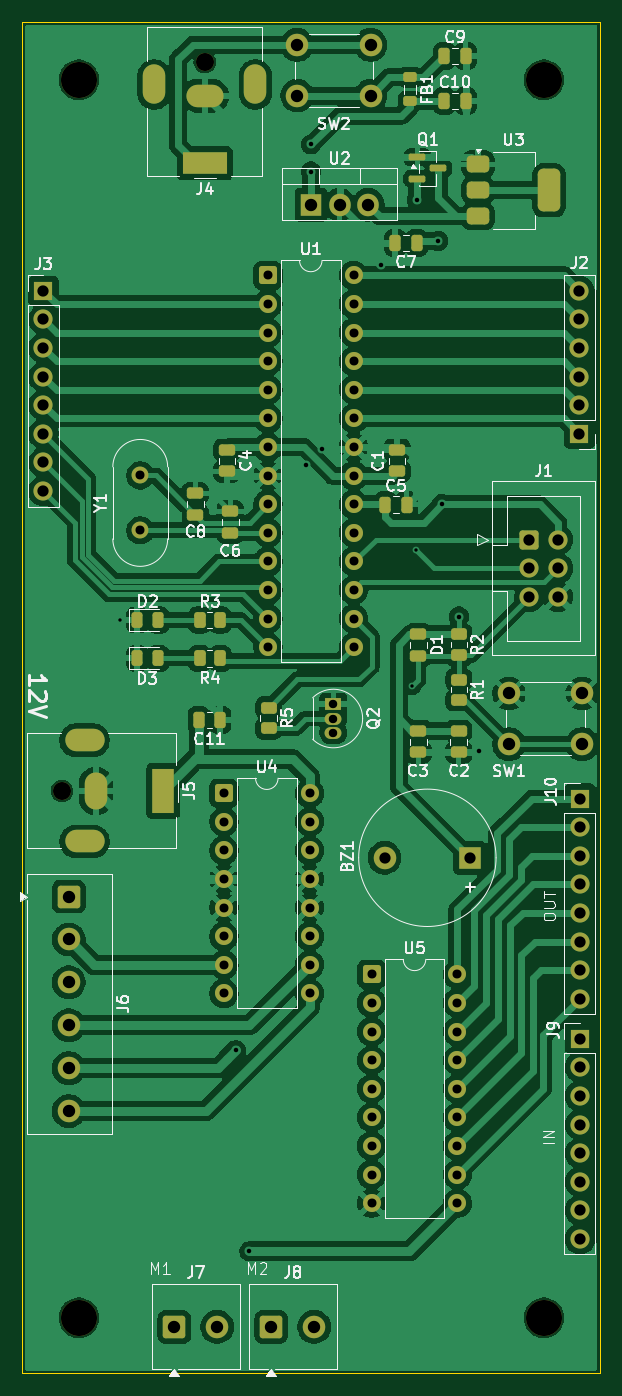
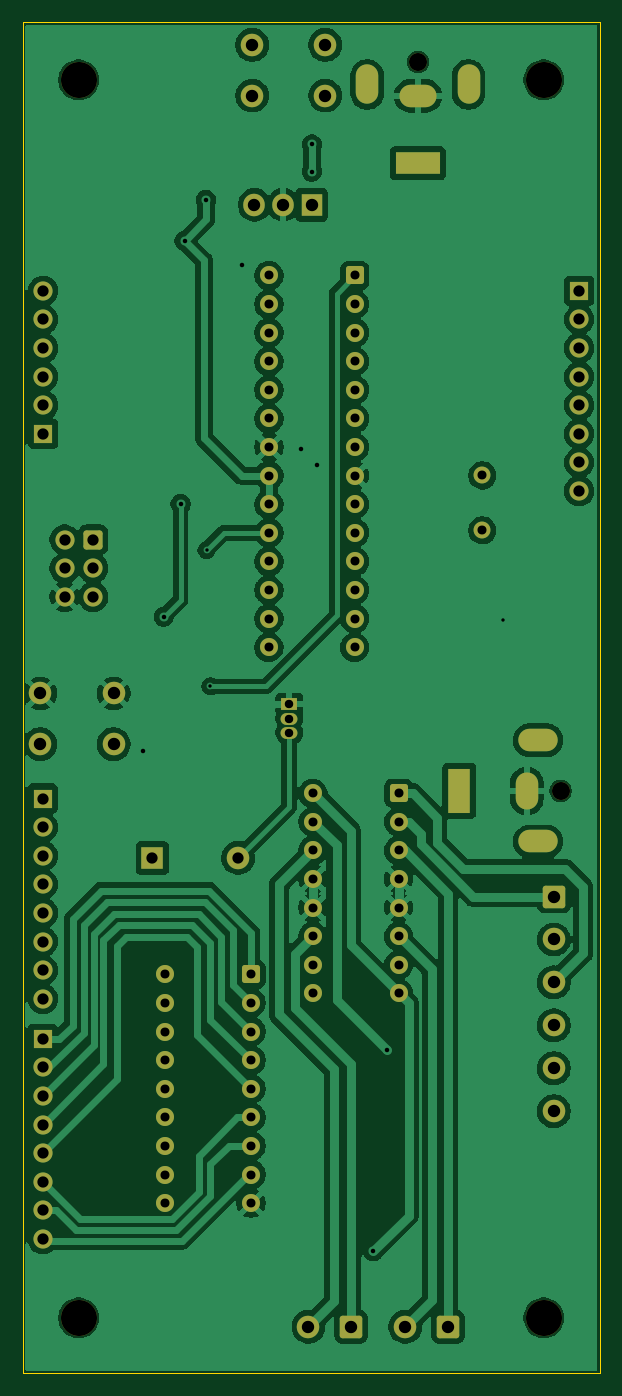
Circuit board: 11 layer files. Board 51.3 x 120.0 mm.
- bottom_copper: E205 AVR Board design IPD task 1-B_Cu.gbr (182591 bytes)
- bottom_mask: E205 AVR Board design IPD task 1-B_Mask.gbr (6272 bytes)
- paste: E205 AVR Board design IPD task 1-B_Paste.gbr (490 bytes)
- bottom_silk: E205 AVR Board design IPD task 1-B_Silkscreen.gbr (491 bytes)
- outline: E205 AVR Board design IPD task 1-Edge_Cuts.gbr (652 bytes)
- top_copper: E205 AVR Board design IPD task 1-F_Cu.gbr (255366 bytes)
- top_mask: E205 AVR Board design IPD task 1-F_Mask.gbr (9207 bytes)
- paste: E205 AVR Board design IPD task 1-F_Paste.gbr (3976 bytes)
- top_silk: E205 AVR Board design IPD task 1-F_Silkscreen.gbr (64013 bytes)
- drill: E205 AVR Board design IPD task 1-NPTH.drl (503 bytes)
- drill: E205 AVR Board design IPD task 1-PTH.drl (3257 bytes)

=== bottom_copper: E205 AVR Board design IPD task 1-B_Cu.gbr (182591 bytes, source omitted) ===
=== bottom_mask: E205 AVR Board design IPD task 1-B_Mask.gbr ===
%TF.GenerationSoftware,KiCad,Pcbnew,9.0.7*%
%TF.CreationDate,2026-02-28T16:38:49+05:30*%
%TF.ProjectId,E205 AVR Board design IPD task 1,45323035-2041-4565-9220-426f61726420,rev?*%
%TF.SameCoordinates,Original*%
%TF.FileFunction,Soldermask,Bot*%
%TF.FilePolarity,Negative*%
%FSLAX46Y46*%
G04 Gerber Fmt 4.6, Leading zero omitted, Abs format (unit mm)*
G04 Created by KiCad (PCBNEW 9.0.7) date 2026-02-28 16:38:49*
%MOMM*%
%LPD*%
G01*
G04 APERTURE LIST*
G04 Aperture macros list*
%AMRoundRect*
0 Rectangle with rounded corners*
0 $1 Rounding radius*
0 $2 $3 $4 $5 $6 $7 $8 $9 X,Y pos of 4 corners*
0 Add a 4 corners polygon primitive as box body*
4,1,4,$2,$3,$4,$5,$6,$7,$8,$9,$2,$3,0*
0 Add four circle primitives for the rounded corners*
1,1,$1+$1,$2,$3*
1,1,$1+$1,$4,$5*
1,1,$1+$1,$6,$7*
1,1,$1+$1,$8,$9*
0 Add four rect primitives between the rounded corners*
20,1,$1+$1,$2,$3,$4,$5,0*
20,1,$1+$1,$4,$5,$6,$7,0*
20,1,$1+$1,$6,$7,$8,$9,0*
20,1,$1+$1,$8,$9,$2,$3,0*%
G04 Aperture macros list end*
%ADD10R,1.700000X1.700000*%
%ADD11C,1.700000*%
%ADD12RoundRect,0.250000X-0.550000X-0.550000X0.550000X-0.550000X0.550000X0.550000X-0.550000X0.550000X0*%
%ADD13C,1.600000*%
%ADD14C,3.200000*%
%ADD15RoundRect,0.250000X-0.750000X-0.750000X0.750000X-0.750000X0.750000X0.750000X-0.750000X0.750000X0*%
%ADD16C,2.000000*%
%ADD17R,4.000000X2.000000*%
%ADD18O,3.300000X2.000000*%
%ADD19O,2.000000X3.500000*%
%ADD20RoundRect,0.250000X-0.600000X-0.600000X0.600000X-0.600000X0.600000X0.600000X-0.600000X0.600000X0*%
%ADD21R,2.000000X2.000000*%
%ADD22R,1.905000X2.000000*%
%ADD23O,1.905000X2.000000*%
%ADD24R,2.000000X4.000000*%
%ADD25O,2.000000X3.300000*%
%ADD26O,3.500000X2.000000*%
%ADD27C,1.500000*%
%ADD28RoundRect,0.250000X-0.750000X0.750000X-0.750000X-0.750000X0.750000X-0.750000X0.750000X0.750000X0*%
%ADD29R,1.500000X1.050000*%
%ADD30O,1.500000X1.050000*%
G04 APERTURE END LIST*
D10*
%TO.C,J9*%
X122600000Y-125270000D03*
D11*
X122600000Y-127810000D03*
X122600000Y-130350000D03*
X122600000Y-132890000D03*
X122600000Y-135430000D03*
X122600000Y-137970000D03*
X122600000Y-140510000D03*
X122600000Y-143050000D03*
%TD*%
D12*
%TO.C,U1*%
X94885000Y-57480000D03*
D13*
X94885000Y-60020000D03*
X94885000Y-62560000D03*
X94885000Y-65100000D03*
X94885000Y-67640000D03*
X94885000Y-70180000D03*
X94885000Y-72720000D03*
X94885000Y-75260000D03*
X94885000Y-77800000D03*
X94885000Y-80340000D03*
X94885000Y-82880000D03*
X94885000Y-85420000D03*
X94885000Y-87960000D03*
X94885000Y-90500000D03*
X102505000Y-90500000D03*
X102505000Y-87960000D03*
X102505000Y-85420000D03*
X102505000Y-82880000D03*
X102505000Y-80340000D03*
X102505000Y-77800000D03*
X102505000Y-75260000D03*
X102505000Y-72720000D03*
X102505000Y-70180000D03*
X102505000Y-67640000D03*
X102505000Y-65100000D03*
X102505000Y-62560000D03*
X102505000Y-60020000D03*
X102505000Y-57480000D03*
%TD*%
D14*
%TO.C,H4*%
X78100000Y-150050000D03*
%TD*%
D15*
%TO.C,J7*%
X86580000Y-150850000D03*
D16*
X90390000Y-150850000D03*
%TD*%
D14*
%TO.C,H3*%
X119400000Y-150050000D03*
%TD*%
D16*
%TO.C,SW1*%
X122800000Y-99100000D03*
X116300000Y-99100000D03*
X122800000Y-94600000D03*
X116300000Y-94600000D03*
%TD*%
D13*
%TO.C,J4*%
X89280000Y-38520000D03*
D17*
X89280000Y-47520000D03*
D18*
X89280000Y-41520000D03*
D19*
X93780000Y-40520000D03*
X84780000Y-40520000D03*
%TD*%
D12*
%TO.C,U5*%
X104100000Y-119550000D03*
D13*
X104100000Y-122090000D03*
X104100000Y-124630000D03*
X104100000Y-127170000D03*
X104100000Y-129710000D03*
X104100000Y-132250000D03*
X104100000Y-134790000D03*
X104100000Y-137330000D03*
X104100000Y-139870000D03*
X111720000Y-139870000D03*
X111720000Y-137330000D03*
X111720000Y-134790000D03*
X111720000Y-132250000D03*
X111720000Y-129710000D03*
X111720000Y-127170000D03*
X111720000Y-124630000D03*
X111720000Y-122090000D03*
X111720000Y-119550000D03*
%TD*%
D20*
%TO.C,J1*%
X118110000Y-80940000D03*
D11*
X120650000Y-80940000D03*
X118110000Y-83480000D03*
X120650000Y-83480000D03*
X118110000Y-86020000D03*
X120650000Y-86020000D03*
%TD*%
D21*
%TO.C,BZ1*%
X112850000Y-109200000D03*
D16*
X105250000Y-109200000D03*
%TD*%
D10*
%TO.C,J3*%
X74950000Y-58850000D03*
D11*
X74950000Y-61390000D03*
X74950000Y-63930000D03*
X74950000Y-66470000D03*
X74950000Y-69010000D03*
X74950000Y-71550000D03*
X74950000Y-74090000D03*
X74950000Y-76630000D03*
%TD*%
D10*
%TO.C,J10*%
X122600000Y-103940000D03*
D11*
X122600000Y-106480000D03*
X122600000Y-109020000D03*
X122600000Y-111560000D03*
X122600000Y-114100000D03*
X122600000Y-116640000D03*
X122600000Y-119180000D03*
X122600000Y-121720000D03*
%TD*%
D22*
%TO.C,U2*%
X98710000Y-51200000D03*
D23*
X101250000Y-51200000D03*
X103790000Y-51200000D03*
%TD*%
D15*
%TO.C,J8*%
X95190000Y-150850000D03*
D16*
X99000000Y-150850000D03*
%TD*%
D13*
%TO.C,J5*%
X76600000Y-103250000D03*
D24*
X85600000Y-103250000D03*
D25*
X79600000Y-103250000D03*
D26*
X78600000Y-98750000D03*
X78600000Y-107750000D03*
%TD*%
D16*
%TO.C,SW2*%
X97500000Y-37000000D03*
X104000000Y-37000000D03*
X97500000Y-41500000D03*
X104000000Y-41500000D03*
%TD*%
D10*
%TO.C,J2*%
X122550000Y-71550000D03*
D11*
X122550000Y-69010000D03*
X122550000Y-66470000D03*
X122550000Y-63930000D03*
X122550000Y-61390000D03*
X122550000Y-58850000D03*
%TD*%
D14*
%TO.C,H1*%
X78100000Y-40100000D03*
%TD*%
D27*
%TO.C,Y1*%
X83550000Y-80120000D03*
X83550000Y-75240000D03*
%TD*%
D12*
%TO.C,U4*%
X90980000Y-103460000D03*
D13*
X90980000Y-106000000D03*
X90980000Y-108540000D03*
X90980000Y-111080000D03*
X90980000Y-113620000D03*
X90980000Y-116160000D03*
X90980000Y-118700000D03*
X90980000Y-121240000D03*
X98600000Y-121240000D03*
X98600000Y-118700000D03*
X98600000Y-116160000D03*
X98600000Y-113620000D03*
X98600000Y-111080000D03*
X98600000Y-108540000D03*
X98600000Y-106000000D03*
X98600000Y-103460000D03*
%TD*%
D14*
%TO.C,H2*%
X119400000Y-40100000D03*
%TD*%
D28*
%TO.C,J6*%
X77200000Y-112640000D03*
D16*
X77200000Y-116450000D03*
X77200000Y-120260000D03*
X77200000Y-124070000D03*
X77200000Y-127880000D03*
X77200000Y-131690000D03*
%TD*%
D29*
%TO.C,Q2*%
X100700000Y-95560000D03*
D30*
X100700000Y-96830000D03*
X100700000Y-98100000D03*
%TD*%
M02*

=== paste: E205 AVR Board design IPD task 1-B_Paste.gbr ===
%TF.GenerationSoftware,KiCad,Pcbnew,9.0.7*%
%TF.CreationDate,2026-02-28T16:38:49+05:30*%
%TF.ProjectId,E205 AVR Board design IPD task 1,45323035-2041-4565-9220-426f61726420,rev?*%
%TF.SameCoordinates,Original*%
%TF.FileFunction,Paste,Bot*%
%TF.FilePolarity,Positive*%
%FSLAX46Y46*%
G04 Gerber Fmt 4.6, Leading zero omitted, Abs format (unit mm)*
G04 Created by KiCad (PCBNEW 9.0.7) date 2026-02-28 16:38:49*
%MOMM*%
%LPD*%
G01*
G04 APERTURE LIST*
G04 APERTURE END LIST*
M02*

=== bottom_silk: E205 AVR Board design IPD task 1-B_Silkscreen.gbr ===
%TF.GenerationSoftware,KiCad,Pcbnew,9.0.7*%
%TF.CreationDate,2026-02-28T16:38:49+05:30*%
%TF.ProjectId,E205 AVR Board design IPD task 1,45323035-2041-4565-9220-426f61726420,rev?*%
%TF.SameCoordinates,Original*%
%TF.FileFunction,Legend,Bot*%
%TF.FilePolarity,Positive*%
%FSLAX46Y46*%
G04 Gerber Fmt 4.6, Leading zero omitted, Abs format (unit mm)*
G04 Created by KiCad (PCBNEW 9.0.7) date 2026-02-28 16:38:49*
%MOMM*%
%LPD*%
G01*
G04 APERTURE LIST*
G04 APERTURE END LIST*
M02*

=== outline: E205 AVR Board design IPD task 1-Edge_Cuts.gbr ===
%TF.GenerationSoftware,KiCad,Pcbnew,9.0.7*%
%TF.CreationDate,2026-02-28T16:38:49+05:30*%
%TF.ProjectId,E205 AVR Board design IPD task 1,45323035-2041-4565-9220-426f61726420,rev?*%
%TF.SameCoordinates,Original*%
%TF.FileFunction,Profile,NP*%
%FSLAX46Y46*%
G04 Gerber Fmt 4.6, Leading zero omitted, Abs format (unit mm)*
G04 Created by KiCad (PCBNEW 9.0.7) date 2026-02-28 16:38:49*
%MOMM*%
%LPD*%
G01*
G04 APERTURE LIST*
%TA.AperFunction,Profile*%
%ADD10C,0.050000*%
%TD*%
G04 APERTURE END LIST*
D10*
X73090000Y-34990000D02*
X124390000Y-34990000D01*
X124390000Y-154990000D01*
X73090000Y-154990000D01*
X73090000Y-34990000D01*
M02*

=== top_copper: E205 AVR Board design IPD task 1-F_Cu.gbr (255366 bytes, source omitted) ===
=== top_mask: E205 AVR Board design IPD task 1-F_Mask.gbr (9207 bytes, source omitted) ===
=== paste: E205 AVR Board design IPD task 1-F_Paste.gbr ===
%TF.GenerationSoftware,KiCad,Pcbnew,9.0.7*%
%TF.CreationDate,2026-02-28T16:38:49+05:30*%
%TF.ProjectId,E205 AVR Board design IPD task 1,45323035-2041-4565-9220-426f61726420,rev?*%
%TF.SameCoordinates,Original*%
%TF.FileFunction,Paste,Top*%
%TF.FilePolarity,Positive*%
%FSLAX46Y46*%
G04 Gerber Fmt 4.6, Leading zero omitted, Abs format (unit mm)*
G04 Created by KiCad (PCBNEW 9.0.7) date 2026-02-28 16:38:49*
%MOMM*%
%LPD*%
G01*
G04 APERTURE LIST*
G04 Aperture macros list*
%AMRoundRect*
0 Rectangle with rounded corners*
0 $1 Rounding radius*
0 $2 $3 $4 $5 $6 $7 $8 $9 X,Y pos of 4 corners*
0 Add a 4 corners polygon primitive as box body*
4,1,4,$2,$3,$4,$5,$6,$7,$8,$9,$2,$3,0*
0 Add four circle primitives for the rounded corners*
1,1,$1+$1,$2,$3*
1,1,$1+$1,$4,$5*
1,1,$1+$1,$6,$7*
1,1,$1+$1,$8,$9*
0 Add four rect primitives between the rounded corners*
20,1,$1+$1,$2,$3,$4,$5,0*
20,1,$1+$1,$4,$5,$6,$7,0*
20,1,$1+$1,$6,$7,$8,$9,0*
20,1,$1+$1,$8,$9,$2,$3,0*%
G04 Aperture macros list end*
%ADD10RoundRect,0.250000X-0.450000X0.262500X-0.450000X-0.262500X0.450000X-0.262500X0.450000X0.262500X0*%
%ADD11RoundRect,0.250000X-0.475000X0.250000X-0.475000X-0.250000X0.475000X-0.250000X0.475000X0.250000X0*%
%ADD12RoundRect,0.375000X-0.625000X-0.375000X0.625000X-0.375000X0.625000X0.375000X-0.625000X0.375000X0*%
%ADD13RoundRect,0.500000X-0.500000X-1.400000X0.500000X-1.400000X0.500000X1.400000X-0.500000X1.400000X0*%
%ADD14RoundRect,0.250000X0.262500X0.450000X-0.262500X0.450000X-0.262500X-0.450000X0.262500X-0.450000X0*%
%ADD15RoundRect,0.250000X-0.250000X-0.475000X0.250000X-0.475000X0.250000X0.475000X-0.250000X0.475000X0*%
%ADD16RoundRect,0.250000X0.475000X-0.250000X0.475000X0.250000X-0.475000X0.250000X-0.475000X-0.250000X0*%
%ADD17RoundRect,0.150000X-0.587500X-0.150000X0.587500X-0.150000X0.587500X0.150000X-0.587500X0.150000X0*%
%ADD18RoundRect,0.243750X-0.243750X-0.456250X0.243750X-0.456250X0.243750X0.456250X-0.243750X0.456250X0*%
%ADD19RoundRect,0.218750X-0.381250X0.218750X-0.381250X-0.218750X0.381250X-0.218750X0.381250X0.218750X0*%
%ADD20RoundRect,0.250000X0.250000X0.475000X-0.250000X0.475000X-0.250000X-0.475000X0.250000X-0.475000X0*%
G04 APERTURE END LIST*
D10*
%TO.C,R2*%
X111850000Y-89367500D03*
X111850000Y-91192500D03*
%TD*%
D11*
%TO.C,C4*%
X91250000Y-72980000D03*
X91250000Y-74880000D03*
%TD*%
D12*
%TO.C,U3*%
X113550000Y-47625000D03*
X113550000Y-49925000D03*
D13*
X119850000Y-49925000D03*
D12*
X113550000Y-52225000D03*
%TD*%
D14*
%TO.C,R3*%
X90650000Y-88080000D03*
X88825000Y-88080000D03*
%TD*%
D15*
%TO.C,C10*%
X110550000Y-42000000D03*
X112450000Y-42000000D03*
%TD*%
D16*
%TO.C,C8*%
X88450000Y-78730000D03*
X88450000Y-76830000D03*
%TD*%
D17*
%TO.C,Q1*%
X108162500Y-47000000D03*
X108162500Y-48900000D03*
X110037500Y-47950000D03*
%TD*%
D18*
%TO.C,D2*%
X83275000Y-88080000D03*
X85150000Y-88080000D03*
%TD*%
%TO.C,D3*%
X83275000Y-91480000D03*
X85150000Y-91480000D03*
%TD*%
D19*
%TO.C,FB1*%
X107500000Y-39875000D03*
X107500000Y-42000000D03*
%TD*%
D11*
%TO.C,C2*%
X111820000Y-97930000D03*
X111820000Y-99830000D03*
%TD*%
D14*
%TO.C,R4*%
X90650000Y-91480000D03*
X88825000Y-91480000D03*
%TD*%
D11*
%TO.C,C3*%
X108250000Y-97930000D03*
X108250000Y-99830000D03*
%TD*%
D10*
%TO.C,R5*%
X94950000Y-95875000D03*
X94950000Y-97700000D03*
%TD*%
D15*
%TO.C,C9*%
X110550000Y-37990000D03*
X112450000Y-37990000D03*
%TD*%
D16*
%TO.C,C1*%
X106350000Y-74880000D03*
X106350000Y-72980000D03*
%TD*%
%TO.C,C6*%
X91550000Y-80330000D03*
X91550000Y-78430000D03*
%TD*%
D20*
%TO.C,C7*%
X108100000Y-54600000D03*
X106200000Y-54600000D03*
%TD*%
D15*
%TO.C,C5*%
X105300000Y-77830000D03*
X107200000Y-77830000D03*
%TD*%
D10*
%TO.C,R1*%
X111850000Y-93367500D03*
X111850000Y-95192500D03*
%TD*%
D11*
%TO.C,D1*%
X108250000Y-89355000D03*
X108250000Y-91255000D03*
%TD*%
D15*
%TO.C,C11*%
X88750000Y-96950000D03*
X90650000Y-96950000D03*
%TD*%
M02*

=== top_silk: E205 AVR Board design IPD task 1-F_Silkscreen.gbr (64013 bytes, source omitted) ===
=== drill: E205 AVR Board design IPD task 1-NPTH.drl ===
M48
; DRILL file {KiCad 9.0.7} date 2026-02-28T16:38:33+0530
; FORMAT={-:-/ absolute / metric / decimal}
; #@! TF.CreationDate,2026-02-28T16:38:33+05:30
; #@! TF.GenerationSoftware,Kicad,Pcbnew,9.0.7
; #@! TF.FileFunction,NonPlated,1,2,NPTH
FMAT,2
METRIC
; #@! TA.AperFunction,NonPlated,NPTH,ComponentDrill
T1C1.600
; #@! TA.AperFunction,NonPlated,NPTH,ComponentDrill
T2C3.200
%
G90
G05
T1
X76.6Y-103.25
X89.28Y-38.52
T2
X78.1Y-40.1
X78.1Y-150.05
X119.4Y-40.1
X119.4Y-150.05
M30

=== drill: E205 AVR Board design IPD task 1-PTH.drl ===
M48
; DRILL file {KiCad 9.0.7} date 2026-02-28T16:38:33+0530
; FORMAT={-:-/ absolute / metric / decimal}
; #@! TF.CreationDate,2026-02-28T16:38:33+05:30
; #@! TF.GenerationSoftware,Kicad,Pcbnew,9.0.7
; #@! TF.FileFunction,Plated,1,2,PTH
FMAT,2
METRIC
; #@! TA.AperFunction,Plated,PTH,ViaDrill
T1C0.300
; #@! TA.AperFunction,Plated,PTH,ViaDrill
T2C0.400
; #@! TA.AperFunction,Plated,PTH,ComponentDrill
T3C0.750
; #@! TA.AperFunction,Plated,PTH,ComponentDrill
T4C0.800
; #@! TA.AperFunction,Plated,PTH,ComponentDrill
T5C1.000
; #@! TA.AperFunction,Plated,PTH,ComponentDrill
T6C1.100
%
G90
G05
T1
X81.75Y-88.08
X107.7Y-93.98
X108.05Y-81.88
T2
X92.05Y-126.3
X93.25Y-144.15
X98.25Y-74.33
X98.7Y-45.85
X98.7Y-48.25
X99.65Y-72.93
X104.9Y-56.58
X108.1Y-50.8
X110.0Y-54.4
X110.35Y-77.8
X111.85Y-87.78
X113.65Y-99.73
T3
X100.7Y-95.56
X100.7Y-96.83
X100.7Y-98.1
T4
X83.55Y-75.24
X83.55Y-80.12
X90.98Y-103.46
X90.98Y-106.0
X90.98Y-108.54
X90.98Y-111.08
X90.98Y-113.62
X90.98Y-116.16
X90.98Y-118.7
X90.98Y-121.24
X94.885Y-57.48
X94.885Y-60.02
X94.885Y-62.56
X94.885Y-65.1
X94.885Y-67.64
X94.885Y-70.18
X94.885Y-72.72
X94.885Y-75.26
X94.885Y-77.8
X94.885Y-80.34
X94.885Y-82.88
X94.885Y-85.42
X94.885Y-87.96
X94.885Y-90.5
X98.6Y-103.46
X98.6Y-106.0
X98.6Y-108.54
X98.6Y-111.08
X98.6Y-113.62
X98.6Y-116.16
X98.6Y-118.7
X98.6Y-121.24
X102.505Y-57.48
X102.505Y-60.02
X102.505Y-62.56
X102.505Y-65.1
X102.505Y-67.64
X102.505Y-70.18
X102.505Y-72.72
X102.505Y-75.26
X102.505Y-77.8
X102.505Y-80.34
X102.505Y-82.88
X102.505Y-85.42
X102.505Y-87.96
X102.505Y-90.5
X104.1Y-119.55
X104.1Y-122.09
X104.1Y-124.63
X104.1Y-127.17
X104.1Y-129.71
X104.1Y-132.25
X104.1Y-134.79
X104.1Y-137.33
X104.1Y-139.87
X111.72Y-119.55
X111.72Y-122.09
X111.72Y-124.63
X111.72Y-127.17
X111.72Y-129.71
X111.72Y-132.25
X111.72Y-134.79
X111.72Y-137.33
X111.72Y-139.87
T5
X74.95Y-58.85
X74.95Y-61.39
X74.95Y-63.93
X74.95Y-66.47
X74.95Y-69.01
X74.95Y-71.55
X74.95Y-74.09
X74.95Y-76.63
X105.25Y-109.2
X112.85Y-109.2
X118.11Y-80.94
X118.11Y-83.48
X118.11Y-86.02
X120.65Y-80.94
X120.65Y-83.48
X120.65Y-86.02
X122.55Y-58.85
X122.55Y-61.39
X122.55Y-63.93
X122.55Y-66.47
X122.55Y-69.01
X122.55Y-71.55
X122.6Y-103.94
X122.6Y-106.48
X122.6Y-109.02
X122.6Y-111.56
X122.6Y-114.1
X122.6Y-116.64
X122.6Y-119.18
X122.6Y-121.72
X122.6Y-125.27
X122.6Y-127.81
X122.6Y-130.35
X122.6Y-132.89
X122.6Y-135.43
X122.6Y-137.97
X122.6Y-140.51
X122.6Y-143.05
T6
X77.2Y-112.64
X77.2Y-116.45
X77.2Y-120.26
X77.2Y-124.07
X77.2Y-127.88
X77.2Y-131.69
X86.58Y-150.85
X90.39Y-150.85
X95.19Y-150.85
X97.5Y-37.0
X97.5Y-41.5
X98.71Y-51.2
X99.0Y-150.85
X101.25Y-51.2
X103.79Y-51.2
X104.0Y-37.0
X104.0Y-41.5
X116.3Y-94.6
X116.3Y-99.1
X122.8Y-94.6
X122.8Y-99.1
T5
G00X79.35Y-98.75
M15
G01X77.85Y-98.75
M16
G05
G00X79.35Y-107.75
M15
G01X77.85Y-107.75
M16
G05
G00X79.6Y-102.6
M15
G01X79.6Y-103.9
M16
G05
G00X84.78Y-41.27
M15
G01X84.78Y-39.77
M16
G05
G00X85.6Y-102.25
M15
G01X85.6Y-104.25
M16
G05
G00X89.93Y-41.52
M15
G01X88.63Y-41.52
M16
G05
G00X90.28Y-47.52
M15
G01X88.28Y-47.52
M16
G05
G00X93.78Y-41.27
M15
G01X93.78Y-39.77
M16
G05
M30

